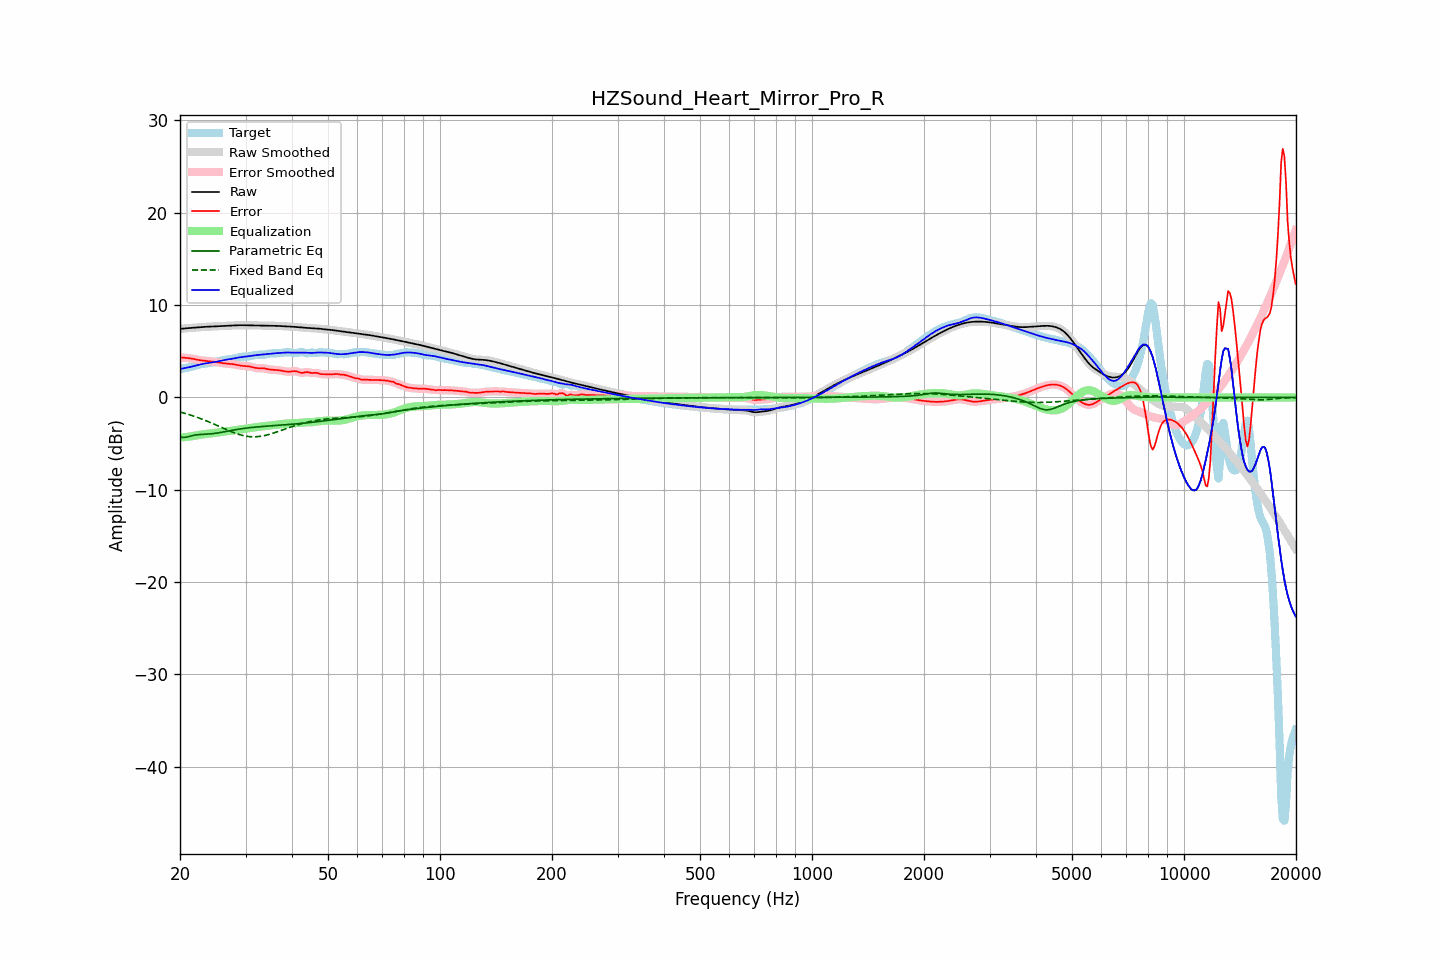

The data file committed next to this chart (first rows):
frequency, raw, error, smoothed, error_smoothed, equalization, parametric_eq, fixed_band_eq, equalized_raw, equalized_smoothed, target
20.00, 7.42, 4.34, 7.42, 4.34, -4.35, -4.28, -1.58, 3.08, 3.08, 3.08
20.20, 7.44, 4.33, 7.44, 4.33, -4.33, -4.31, -1.62, 3.11, 3.11, 3.12
20.40, 7.46, 4.31, 7.46, 4.31, -4.32, -4.34, -1.67, 3.14, 3.14, 3.15
20.61, 7.48, 4.30, 7.48, 4.30, -4.30, -4.32, -1.72, 3.18, 3.18, 3.18
20.81, 7.49, 4.28, 7.49, 4.28, -4.28, -4.29, -1.77, 3.21, 3.21, 3.21
21.02, 7.51, 4.27, 7.51, 4.27, -4.26, -4.25, -1.83, 3.25, 3.25, 3.24
21.23, 7.52, 4.24, 7.52, 4.24, -4.23, -4.20, -1.88, 3.29, 3.29, 3.28
21.44, 7.53, 4.21, 7.53, 4.21, -4.21, -4.16, -1.94, 3.32, 3.32, 3.32
21.66, 7.55, 4.18, 7.55, 4.18, -4.18, -4.12, -1.99, 3.37, 3.37, 3.36
21.87, 7.56, 4.15, 7.56, 4.15, -4.15, -4.09, -2.05, 3.41, 3.41, 3.41
22.09, 7.57, 4.11, 7.57, 4.11, -4.11, -4.06, -2.11, 3.46, 3.46, 3.46
22.31, 7.59, 4.08, 7.59, 4.08, -4.08, -4.04, -2.17, 3.51, 3.51, 3.51
22.54, 7.60, 4.04, 7.60, 4.05, -4.05, -4.02, -2.24, 3.55, 3.55, 3.56
22.76, 7.62, 4.02, 7.62, 4.02, -4.02, -4.01, -2.30, 3.59, 3.59, 3.60
22.99, 7.63, 3.99, 7.63, 4.00, -4.00, -4.00, -2.37, 3.63, 3.63, 3.63
23.22, 7.64, 3.98, 7.64, 3.98, -3.98, -3.99, -2.44, 3.66, 3.66, 3.66
23.45, 7.65, 3.96, 7.65, 3.96, -3.96, -3.98, -2.51, 3.69, 3.69, 3.69
23.69, 7.66, 3.95, 7.66, 3.95, -3.95, -3.97, -2.58, 3.71, 3.71, 3.71
23.92, 7.66, 3.93, 7.66, 3.93, -3.93, -3.96, -2.65, 3.73, 3.73, 3.73
24.16, 7.67, 3.92, 7.67, 3.92, -3.91, -3.94, -2.73, 3.76, 3.76, 3.75
24.40, 7.68, 3.90, 7.68, 3.90, -3.89, -3.93, -2.80, 3.79, 3.79, 3.78
24.65, 7.68, 3.87, 7.68, 3.87, -3.87, -3.91, -2.88, 3.82, 3.82, 3.81
24.89, 7.69, 3.85, 7.69, 3.85, -3.84, -3.89, -2.95, 3.85, 3.85, 3.85
25.14, 7.70, 3.82, 7.70, 3.82, -3.81, -3.86, -3.03, 3.89, 3.89, 3.89
25.39, 7.71, 3.78, 7.71, 3.79, -3.79, -3.83, -3.11, 3.92, 3.93, 3.93
25.65, 7.72, 3.75, 7.72, 3.75, -3.76, -3.80, -3.19, 3.96, 3.96, 3.97
25.91, 7.73, 3.73, 7.73, 3.73, -3.73, -3.77, -3.27, 4.00, 4.00, 4.00
26.16, 7.74, 3.70, 7.74, 3.70, -3.71, -3.74, -3.34, 4.03, 4.03, 4.04
26.43, 7.75, 3.68, 7.75, 3.68, -3.69, -3.71, -3.42, 4.06, 4.06, 4.07
26.69, 7.76, 3.67, 7.76, 3.67, -3.67, -3.67, -3.50, 4.09, 4.09, 4.09
26.96, 7.77, 3.65, 7.77, 3.65, -3.65, -3.64, -3.57, 4.12, 4.11, 4.12
27.23, 7.78, 3.64, 7.78, 3.64, -3.63, -3.61, -3.64, 4.14, 4.14, 4.14
27.50, 7.78, 3.62, 7.78, 3.62, -3.61, -3.57, -3.72, 4.17, 4.17, 4.16
27.77, 7.79, 3.60, 7.79, 3.60, -3.59, -3.54, -3.78, 4.20, 4.20, 4.19
28.05, 7.80, 3.57, 7.80, 3.57, -3.56, -3.51, -3.85, 4.24, 4.24, 4.23
28.33, 7.81, 3.54, 7.81, 3.54, -3.53, -3.48, -3.91, 4.28, 4.28, 4.27
28.62, 7.82, 3.50, 7.82, 3.50, -3.51, -3.45, -3.97, 4.31, 4.31, 4.31
28.90, 7.82, 3.47, 7.82, 3.47, -3.48, -3.42, -4.02, 4.34, 4.34, 4.35
29.19, 7.82, 3.44, 7.82, 3.44, -3.46, -3.40, -4.07, 4.37, 4.37, 4.38
29.48, 7.82, 3.42, 7.82, 3.42, -3.43, -3.37, -4.12, 4.39, 4.39, 4.41
29.78, 7.82, 3.40, 7.82, 3.40, -3.41, -3.35, -4.16, 4.41, 4.41, 4.42
30.08, 7.82, 3.39, 7.82, 3.39, -3.39, -3.32, -4.19, 4.43, 4.43, 4.42
30.38, 7.81, 3.38, 7.81, 3.38, -3.36, -3.30, -4.22, 4.45, 4.45, 4.43
30.68, 7.81, 3.36, 7.81, 3.36, -3.33, -3.28, -4.24, 4.47, 4.47, 4.45
30.99, 7.80, 3.32, 7.81, 3.32, -3.31, -3.26, -4.25, 4.50, 4.50, 4.48
31.30, 7.80, 3.28, 7.80, 3.28, -3.28, -3.24, -4.26, 4.53, 4.53, 4.52
31.61, 7.80, 3.23, 7.80, 3.23, -3.25, -3.23, -4.27, 4.55, 4.55, 4.57
31.93, 7.80, 3.19, 7.80, 3.20, -3.22, -3.21, -4.26, 4.57, 4.57, 4.60
32.24, 7.79, 3.17, 7.79, 3.17, -3.20, -3.19, -4.25, 4.59, 4.59, 4.62
32.57, 7.79, 3.16, 7.79, 3.17, -3.18, -3.18, -4.23, 4.61, 4.61, 4.63
32.89, 7.79, 3.17, 7.79, 3.17, -3.16, -3.16, -4.21, 4.63, 4.63, 4.62
33.22, 7.79, 3.17, 7.79, 3.16, -3.14, -3.15, -4.18, 4.64, 4.64, 4.62
33.55, 7.79, 3.16, 7.79, 3.15, -3.13, -3.13, -4.15, 4.66, 4.66, 4.63
33.89, 7.78, 3.13, 7.78, 3.12, -3.11, -3.12, -4.11, 4.68, 4.68, 4.66
34.23, 7.78, 3.09, 7.78, 3.09, -3.09, -3.11, -4.07, 4.70, 4.70, 4.70
34.57, 7.78, 3.05, 7.78, 3.05, -3.06, -3.10, -4.03, 4.72, 4.72, 4.73
34.92, 7.78, 3.02, 7.78, 3.02, -3.04, -3.08, -3.98, 4.74, 4.74, 4.76
35.27, 7.77, 3.00, 7.77, 3.00, -3.02, -3.07, -3.92, 4.76, 4.76, 4.77
35.62, 7.77, 2.99, 7.77, 2.99, -3.00, -3.06, -3.87, 4.77, 4.77, 4.78
35.97, 7.76, 2.98, 7.76, 2.98, -2.98, -3.05, -3.81, 4.78, 4.78, 4.78
... 635 more rows
